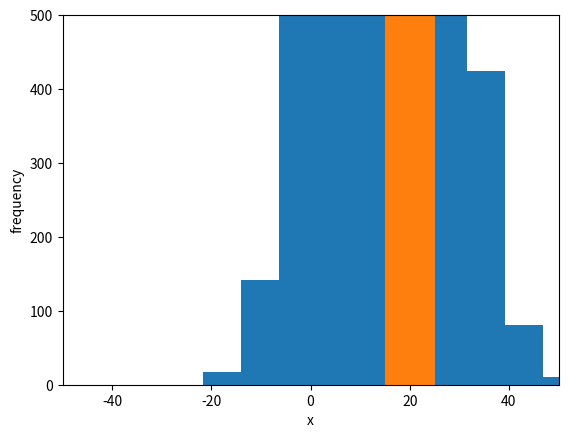
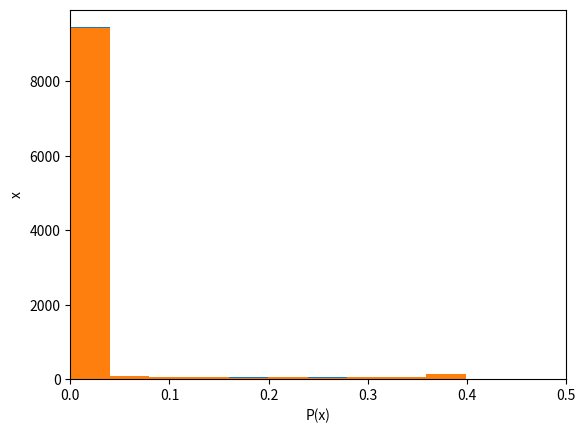

Recreate these plots in Python, in order.
# -*- coding: utf-8 -*-
"""
Created on Mon Feb 29 23:41:24 2016

[redacted]
"""

#Chapter5 Question 5

import numpy as np
from matplotlib import pyplot as plt

x = 15
sigma = 10
x1 = sigma*np.random.randn(10000)+x
x2 = 15
sigma2 = 10
x3=(sigma2*np.random.rand(10000)+x2)
plt.figure(1)
plt.subplot(1,1,1)
plt.hist(x1)
plt.hist(x3)
plt.ylim(0,500)
plt.xlim(-50,50)
plt.xlabel('x')
plt.ylabel('frequency')


#Applying the Gaussian function
x = 15
sigma=10
x4 = sigma*np.random.randn(10000)+x
prob1 = (1/np.sqrt(2*np.pi))*np.exp(-(1/2)*x4**2)
x5 = sigma*np.random.randn(10000)+x
prob2 = (1/np.sqrt(2*np.pi))*np.exp(-(1/2)*x5**2)
plt.figure(2)
plt.subplot(1,1,1)
plt.hist(prob1)
plt.hist(prob2)
plt.xlabel('P(x)')
plt.ylabel('x')
plt.xlim(-0,0.5)





